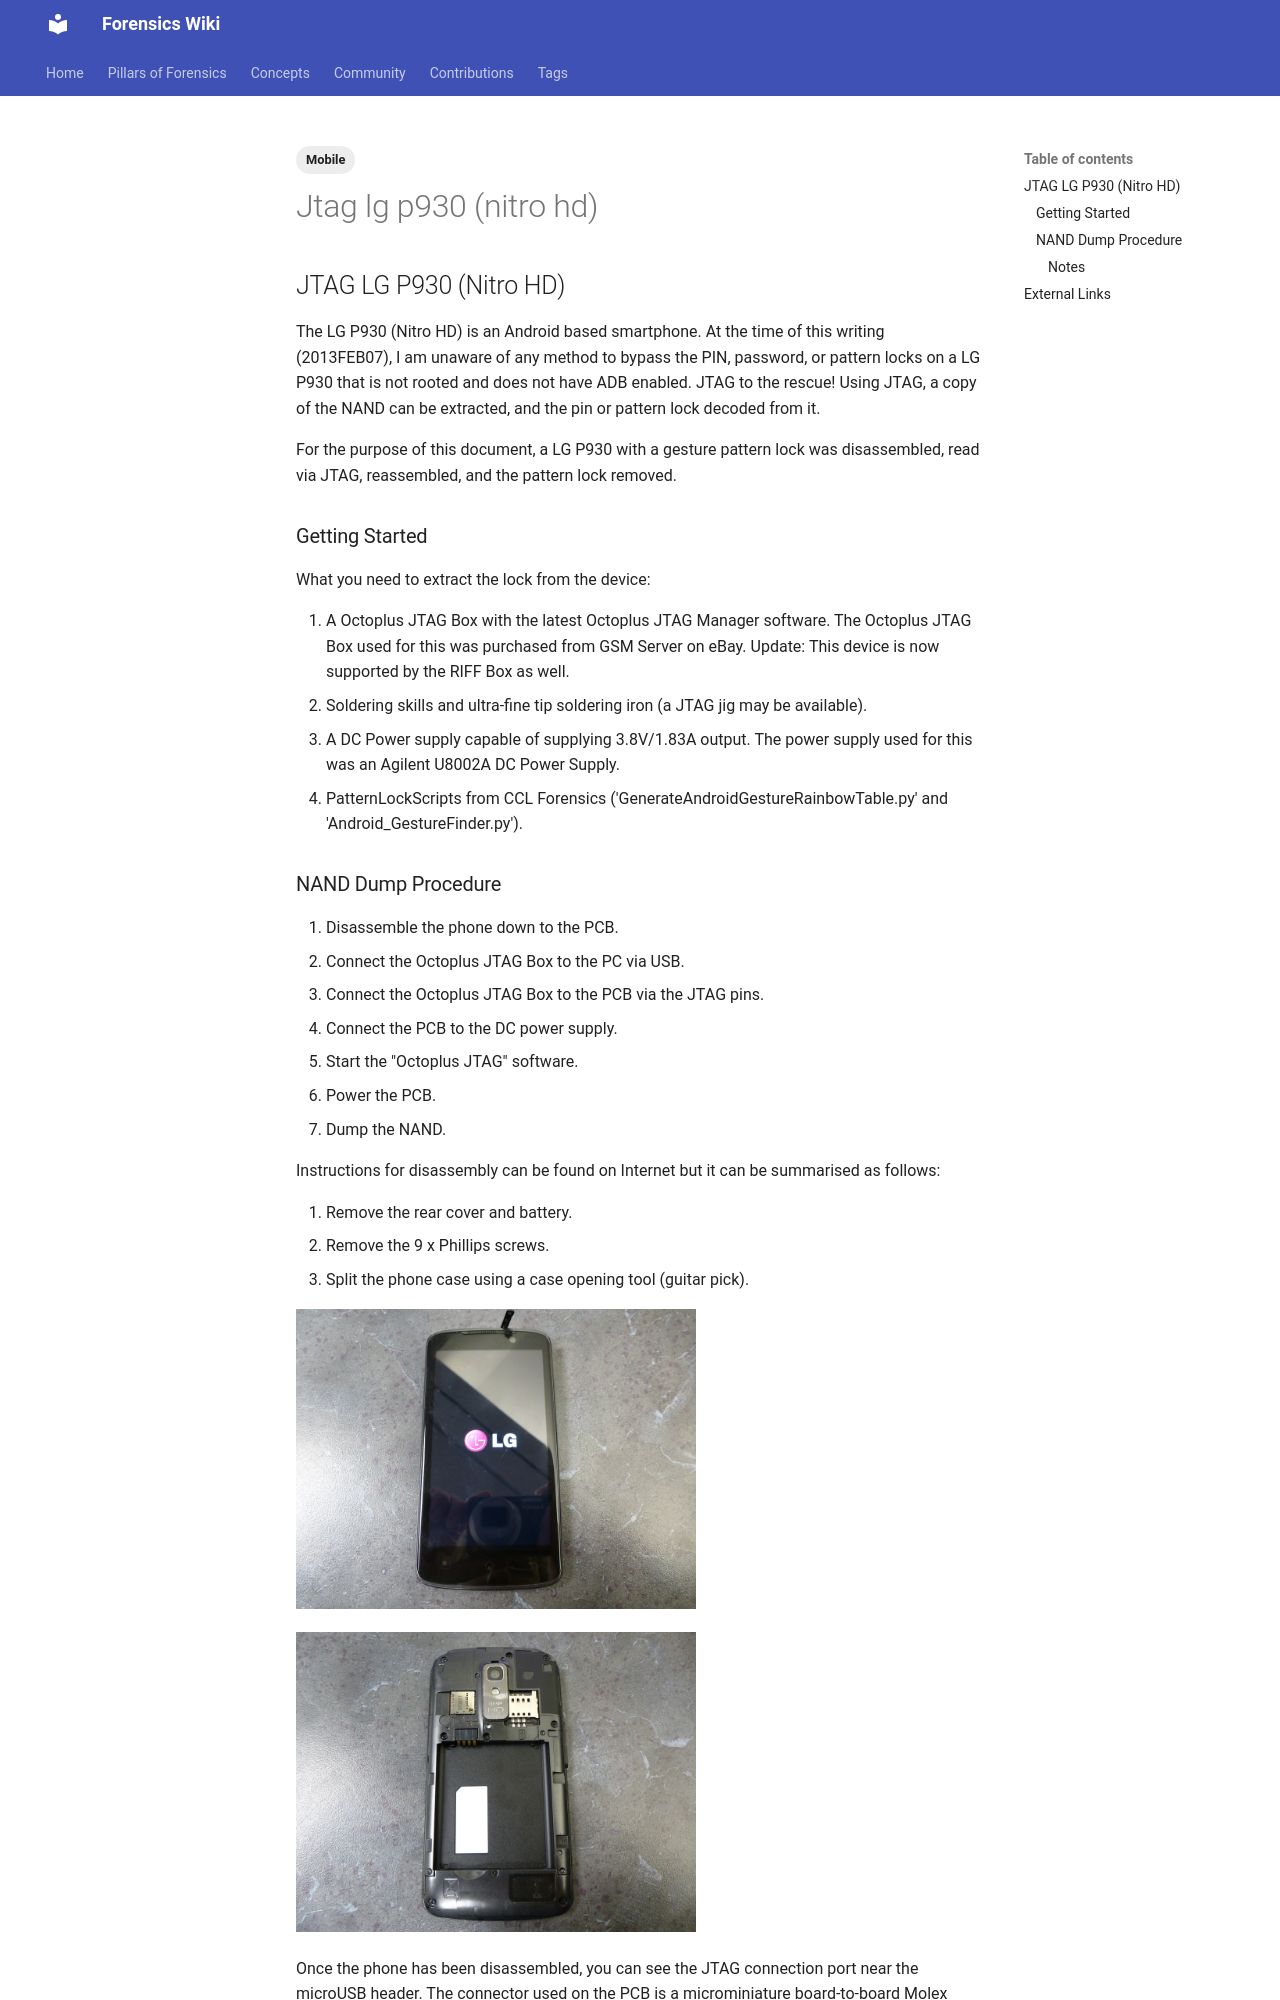

repository: forensicswiki/wiki · page: jtag_lg_p930_(nitro_hd)/index.html · generator: mkdocs

---
tags:
  - Mobile
---
## JTAG LG P930 (Nitro HD)

The LG P930 (Nitro HD) is an Android based smartphone. At the time of
this writing (2013FEB07), I am unaware of any method to bypass the PIN,
password, or pattern locks on a LG P930 that is not rooted and does not
have ADB enabled. JTAG to the rescue! Using JTAG, a copy of the NAND can
be extracted, and the pin or pattern lock decoded from it.

For the purpose of this document, a LG P930 with a gesture pattern lock
was disassembled, read via JTAG, reassembled, and the pattern lock
removed.

### Getting Started

What you need to extract the lock from the device:

1. A Octoplus JTAG Box with the latest Octoplus JTAG Manager software.
   The Octoplus JTAG Box used for this was purchased from GSM Server on
   eBay. Update: This device is now supported by the RIFF Box as well.
2. Soldering skills and ultra-fine tip soldering iron (a JTAG jig may
   be available).
3. A DC Power supply capable of supplying 3.8V/1.83A output. The power
   supply used for this was an Agilent U8002A DC Power Supply.
4. PatternLockScripts from CCL Forensics
   ('GenerateAndroidGestureRainbowTable.py' and
   'Android_GestureFinder.py').
